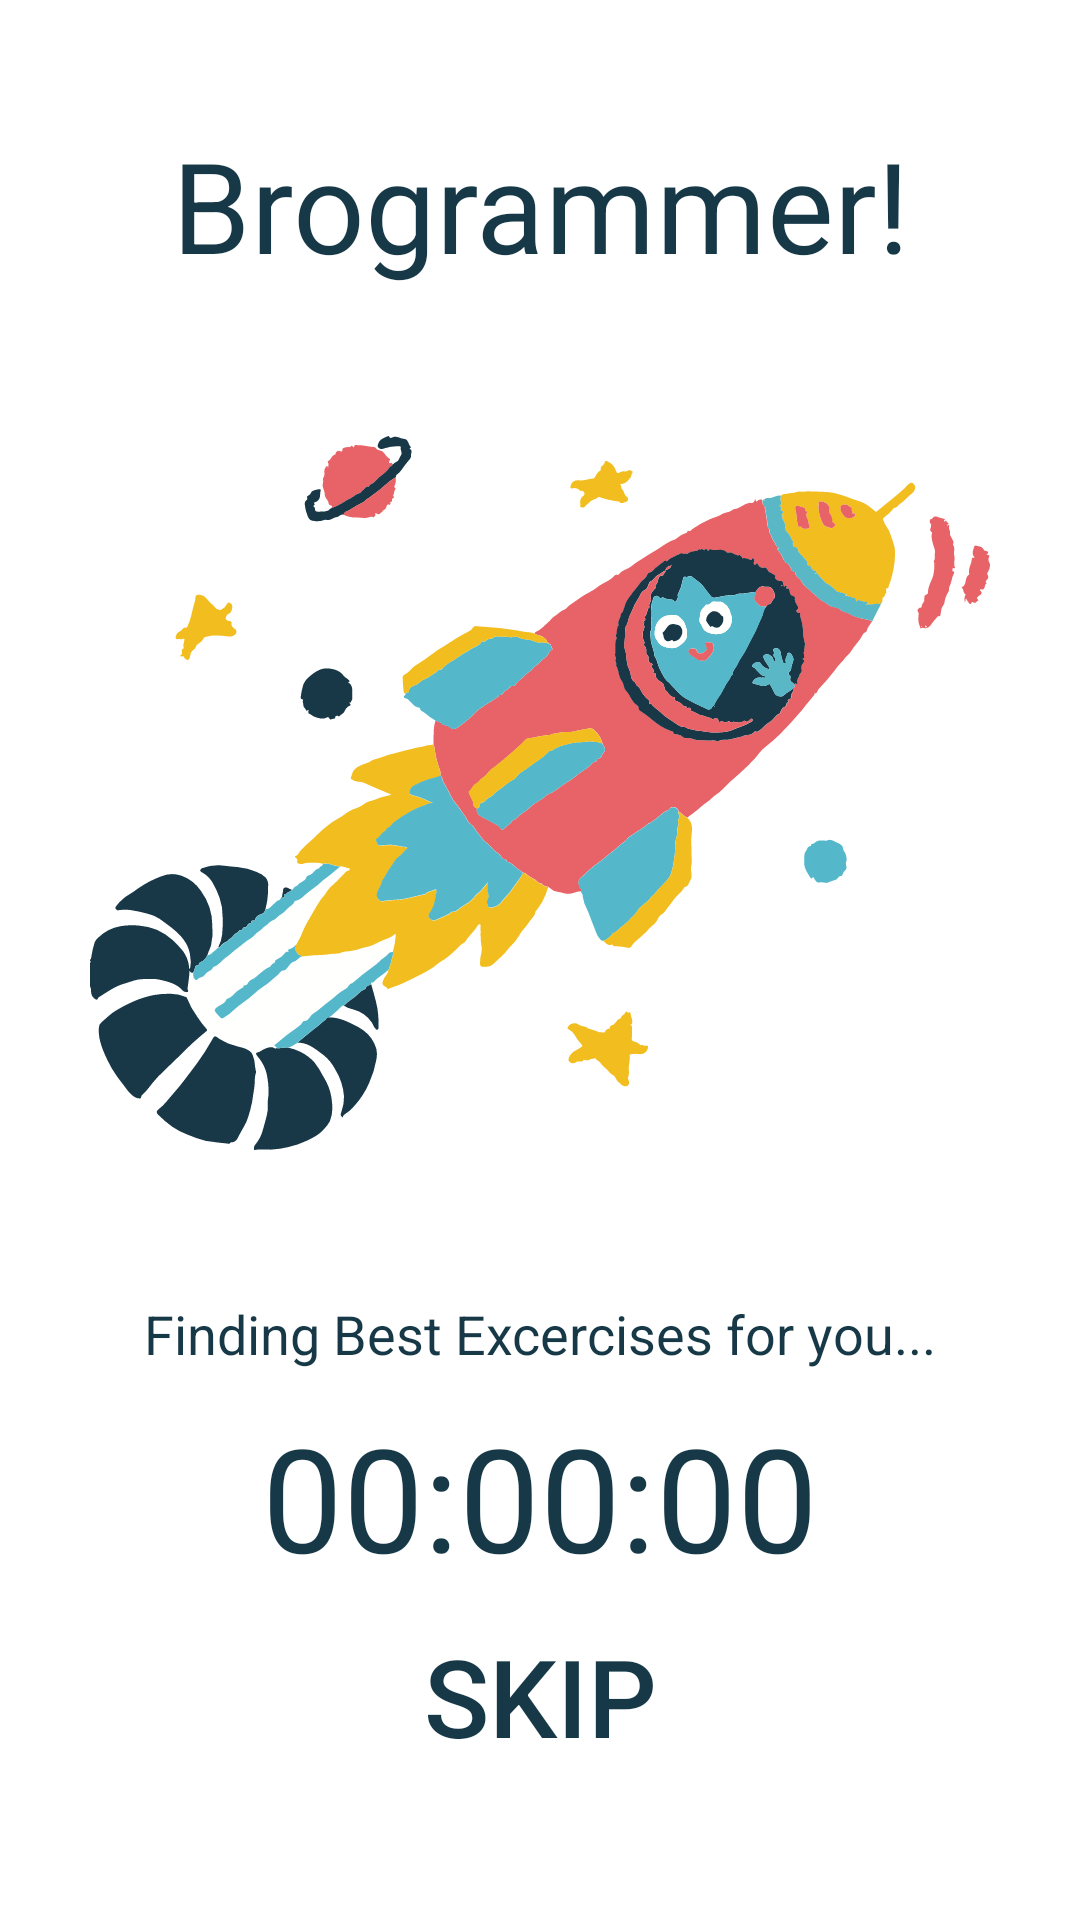

Write the Android layout XML for this screen, with the resource values it uses.
<!-- AndroidManifest.xml: activity theme AppTheme.NoActionBar -->
<!-- res/layout/activity_trainer.xml -->
<?xml version="1.0" encoding="utf-8"?>
<layout xmlns:android="http://schemas.android.com/apk/res/android"
    xmlns:app="http://schemas.android.com/apk/res-auto"
    xmlns:tools="http://schemas.android.com/tools">


    <data>

        <variable
            name="handler"
            type="com.example.brogrammer.ui.activities.trainer.TrainerHandler" />

        <variable
            name="viewModel"
            type="com.example.brogrammer.ui.activities.trainer.TrainerViewModel" />
    </data>

    <LinearLayout
        android:layout_width="match_parent"
        android:orientation="vertical"
        android:layout_height="wrap_content">

        
        <ImageButton
            android:id="@+id/ib_go_back"
            android:layout_width="wrap_content"
            android:layout_height="wrap_content"
            android:background="?android:attr/selectableItemBackground"
            android:onClick="@{()->handler.onGoBackClicked()}"
            android:padding="16dp"
            android:src="@drawable/ic_arrow_back_black_24dp"
            android:tint="@color/colorPrimary"
            app:layout_constraintStart_toStartOf="parent"
            app:layout_constraintTop_toTopOf="parent" />

        <ScrollView
            android:layout_width="match_parent"
            android:layout_height="wrap_content">

            <androidx.constraintlayout.widget.ConstraintLayout
                android:layout_width="match_parent"
                android:layout_height="wrap_content"
                tools:context="com.example.brogrammer.ui.activities.trainer.TrainerActivity">


                <ImageView
                    android:id="@+id/iv_rat_rocket"
                    android:layout_width="@dimen/gym_boy_size"
                    android:layout_height="@dimen/gym_boy_size"
                    android:layout_marginTop="18dp"
                    android:src="@drawable/ic_rocket_rat"
                    app:layout_constraintEnd_toEndOf="@id/tv_trainer_title"
                    app:layout_constraintStart_toStartOf="@id/tv_trainer_title"
                    app:layout_constraintTop_toBottomOf="@id/tv_trainer_title" />


                
                <TextView
                    android:id="@+id/tv_trainer_title"
                    android:layout_width="wrap_content"
                    android:layout_height="wrap_content"
                    android:layout_margin="8dp"
                    android:layout_marginTop="32dp"
                    android:layout_marginBottom="36dp"
                    android:gravity="center"
                    android:text="@string/main_title"
                    android:textSize="42sp"
                    app:layout_constraintEnd_toEndOf="parent"
                    app:layout_constraintStart_toStartOf="parent"
                    app:layout_constraintTop_toTopOf="parent" />

                
                <TextView
                    android:id="@+id/tv_finding"
                    android:layout_width="wrap_content"
                    android:layout_height="wrap_content"
                    android:layout_marginTop="18dp"
                    android:text="@string/trainer_finding"
                    android:textSize="18sp"
                    app:layout_constraintEnd_toEndOf="@id/iv_rat_rocket"
                    app:layout_constraintStart_toStartOf="@id/iv_rat_rocket"
                    app:layout_constraintTop_toBottomOf="@id/iv_rat_rocket" />

                
                <TextView
                    android:id="@+id/tv_timer"
                    android:layout_width="0dp"
                    android:layout_height="wrap_content"
                    android:layout_marginTop="10dp"
                    android:gravity="center"
                    android:text="00:00:00"
                    android:textSize="48sp"
                    app:layout_constraintEnd_toEndOf="@id/tv_finding"
                    app:layout_constraintStart_toStartOf="@id/tv_finding"
                    app:layout_constraintTop_toBottomOf="@id/tv_finding" />

                
                <androidx.appcompat.widget.AppCompatButton
                    android:id="@+id/b_skip"
                    android:layout_width="wrap_content"
                    android:layout_height="wrap_content"
                    android:layout_marginTop="10dp"
                    android:background="?android:attr/selectableItemBackground"
                    android:text="@string/action_skip"
                    android:textSize="36sp"
                    app:layout_constraintEnd_toEndOf="@id/tv_timer"
                    app:layout_constraintStart_toStartOf="@id/tv_timer"
                    app:layout_constraintTop_toBottomOf="@id/tv_timer" />


            </androidx.constraintlayout.widget.ConstraintLayout>
        </ScrollView>

    </LinearLayout>


</layout>
<!-- resources referenced by this layout -->
<resources>
  <color name="colorPrimary">@color/tiber</color>
  <dimen name="gym_boy_size">300dp</dimen>
  <!-- drawable ic_rocket_rat: vector/xml drawable (drawable, 71874 chars, omitted) -->
  <string name="action_skip">SKIP</string>
  <string name="main_title">Brogrammer!</string>
  <string name="trainer_finding">Finding Best Excercises for you...</string>
  <style name="AppTheme.NoActionBar">
          <item name="windowActionBar">false</item>
          <item name="windowNoTitle">true</item>
      </style>
  <color name="tiber">#173947</color>
</resources>
